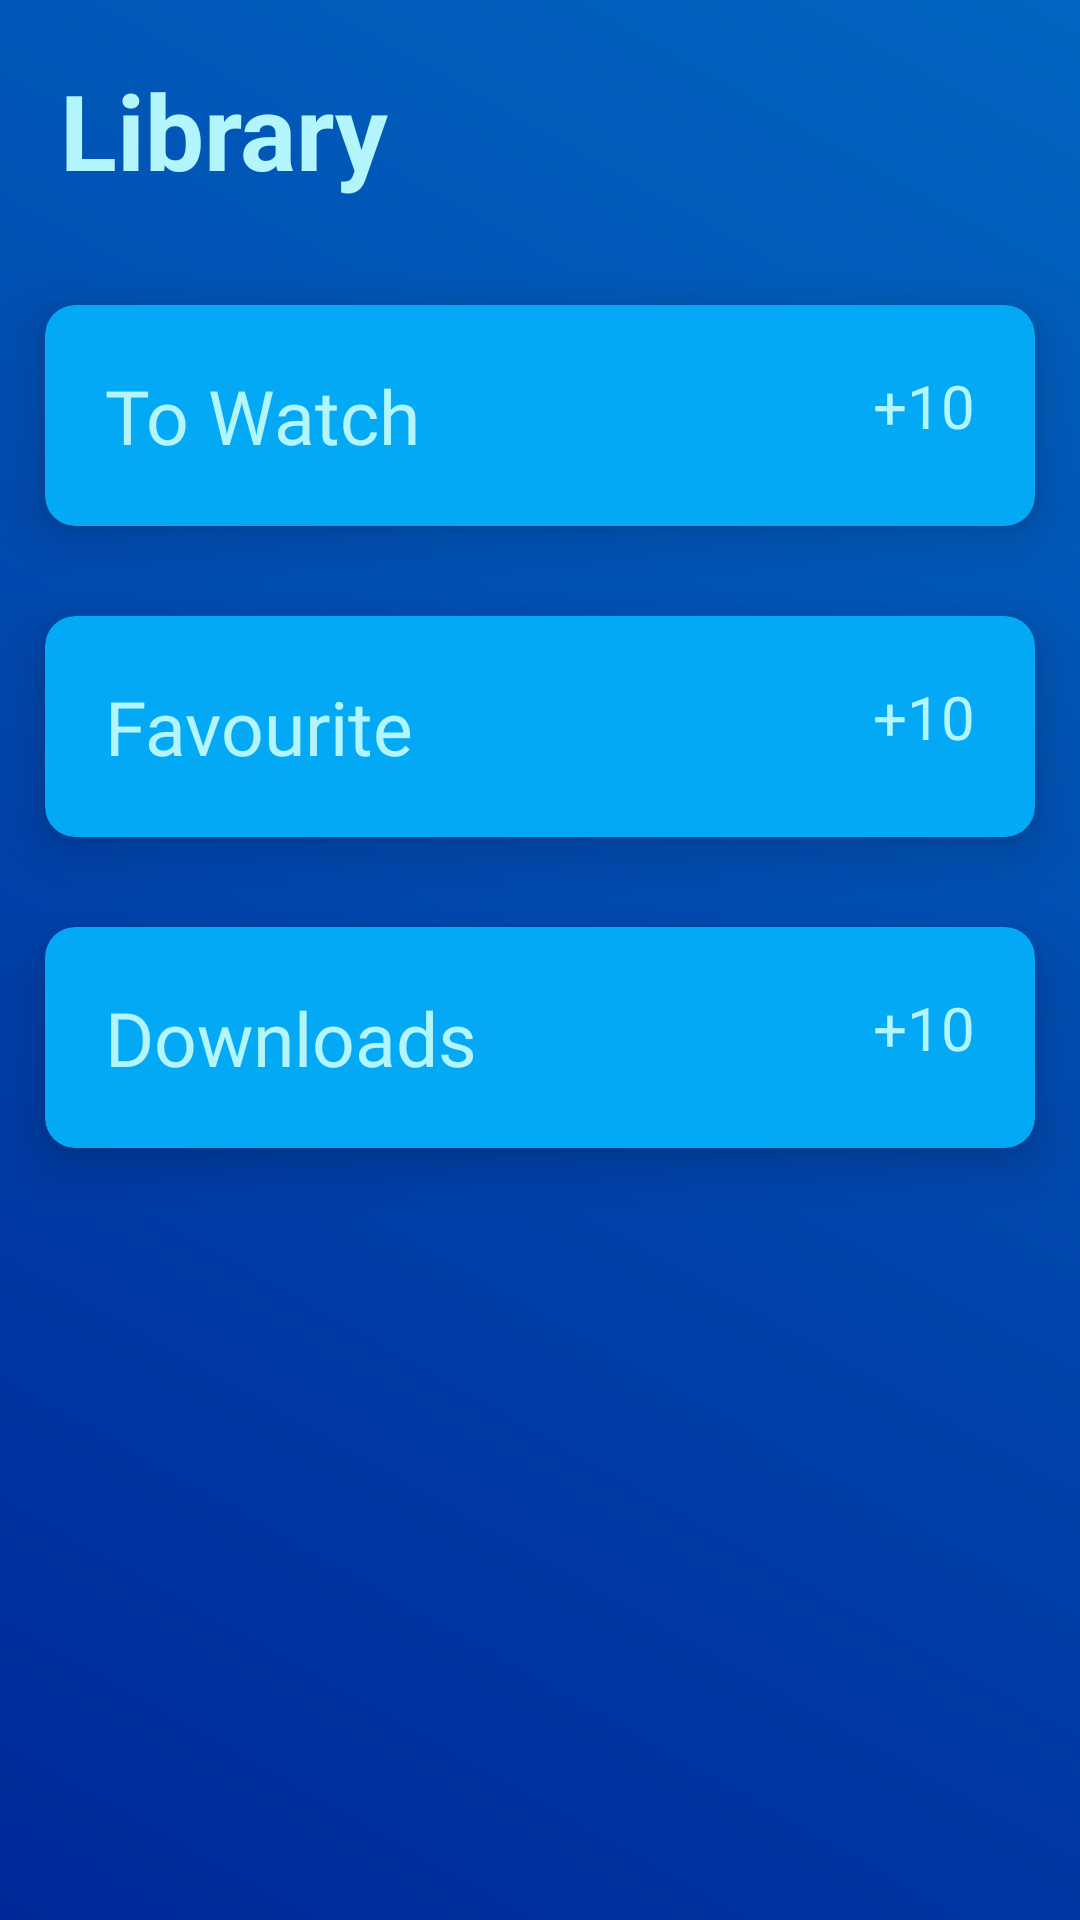

This screen was rendered from an Android layout file. Write that file and the resources it references.
<!-- AndroidManifest.xml: application theme Theme.OverTheTop -->
<!-- res/layout/fragment_movie_library.xml -->
<?xml version="1.0" encoding="utf-8"?>
<FrameLayout xmlns:android="http://schemas.android.com/apk/res/android"
    xmlns:app="http://schemas.android.com/apk/res-auto"
    xmlns:tools="http://schemas.android.com/tools"
    android:layout_width="match_parent"
    android:layout_height="match_parent"
    android:background="@drawable/movie_description_background"
    tools:context=".MovieLibrary">

    <LinearLayout
        android:layout_width="match_parent"
        android:layout_height="match_parent"
        android:orientation="vertical">

        <TextView
            android:id="@+id/library_header"
            android:layout_width="match_parent"
            android:layout_height="wrap_content"
            android:backgroundTint="@color/heading_bg_ml"
            android:padding="20dp"
            android:paddingLeft="10dp"
            android:text="Library"
            android:textColor="@color/heading_color_ml"
            android:textSize="35dp"
            android:textStyle="bold" />

        <androidx.cardview.widget.CardView
            android:id="@+id/to_watch_collection"
            android:layout_width="match_parent"
            android:layout_height="wrap_content"
            android:layout_margin="15dp"
            android:backgroundTint="@color/button_color_ml"
            app:cardCornerRadius="10dp"
            app:cardElevation="10dp">

            <RelativeLayout
                android:layout_width="match_parent"
                android:layout_height="wrap_content"
                android:padding="20dp">

                <TextView
                    android:layout_width="wrap_content"
                    android:layout_height="wrap_content"
                    android:fontFamily="@font/archivo_bold"
                    android:text="To Watch"
                    android:textColor="@color/font_color_ml"
                    android:textSize="25dp" />

                <TextView
                    android:id="@+id/to_watch_count"
                    android:layout_width="wrap_content"
                    android:layout_height="wrap_content"
                    android:layout_alignParentRight="true"
                    android:text="+10"
                    android:textColor="@color/font_color_ml"
                    android:textSize="20dp" />
            </RelativeLayout>
        </androidx.cardview.widget.CardView>

        <androidx.cardview.widget.CardView
            android:id="@+id/favourite_collection"
            android:layout_width="match_parent"
            android:layout_height="wrap_content"
            android:layout_margin="15dp"
            android:backgroundTint="@color/button_color_ml"
            app:cardCornerRadius="10dp"
            app:cardElevation="10dp">

            <RelativeLayout
                android:layout_width="match_parent"
                android:layout_height="wrap_content"
                android:padding="20dp">

                <TextView
                    android:layout_width="wrap_content"
                    android:layout_height="wrap_content"
                    android:fontFamily="@font/archivo_bold"
                    android:text="Favourite"
                    android:textColor="@color/font_color_ml"
                    android:textSize="25dp" />

                <TextView
                    android:id="@+id/favourite_count"
                    android:layout_width="wrap_content"
                    android:layout_height="wrap_content"
                    android:layout_alignParentRight="true"
                    android:text="+10"
                    android:textColor="@color/font_color_ml"
                    android:textSize="20dp" />
            </RelativeLayout>
        </androidx.cardview.widget.CardView>

        <androidx.cardview.widget.CardView
            android:id="@+id/downloads_collection"
            android:layout_width="match_parent"
            android:layout_height="wrap_content"
            android:layout_margin="15dp"
            android:backgroundTint="@color/button_color_ml"
            app:cardCornerRadius="10dp"
            app:cardElevation="10dp">

            <RelativeLayout
                android:layout_width="match_parent"
                android:layout_height="wrap_content"
                android:padding="20dp">

                <TextView
                    android:layout_width="wrap_content"
                    android:layout_height="wrap_content"
                    android:fontFamily="@font/archivo_bold"
                    android:text="Downloads"
                    android:textColor="@color/font_color_ml"
                    android:textSize="25dp" />

                <TextView
                    android:id="@+id/downloads_count"
                    android:layout_width="wrap_content"
                    android:layout_height="wrap_content"
                    android:layout_alignParentRight="true"
                    android:text="+10"
                    android:textColor="@color/font_color_ml"
                    android:textSize="20dp" />
            </RelativeLayout>
        </androidx.cardview.widget.CardView>

    </LinearLayout>

</FrameLayout>
<!-- resources referenced by this layout -->
<resources>
  <color name="button_color_ml">#03A9F4</color>
  <color name="font_color_ml">#B2F5FD</color>
  <color name="heading_bg_ml">#2196F3</color>
  <color name="heading_color_ml">#B2F5FD</color>
  <!-- drawable movie_description_background (drawable) -->
  <?xml version="1.0" encoding="utf-8"?>
  <shape xmlns:android="http://schemas.android.com/apk/res/android">
      <gradient android:startColor="#002898"
          android:endColor="#0166C1"
          android:angle="45"/>
  </shape>
  <style name="Theme.OverTheTop" parent="Theme.MaterialComponents.DayNight.DarkActionBar">
          Primary brand color.
          <item name="colorPrimary">@color/purple_500</item>
          <item name="colorPrimaryVariant">@color/purple_700</item>
          <item name="colorOnPrimary">@color/white</item>
          
          <item name="colorSecondary">@color/teal_200</item>
          <item name="colorSecondaryVariant">@color/teal_700</item>
          <item name="colorOnSecondary">@color/white</item>
          
          <item name="android:statusBarColor">@color/white</item>
          Customize your theme here.
      </style>
  <color name="purple_500">#2196F3</color>
  <color name="purple_700">#FF3700B3</color>
  <color name="white">#FFFFFFFF</color>
  <color name="teal_200">#FF03DAC5</color>
  <color name="teal_700">#FF018786</color>
</resources>
